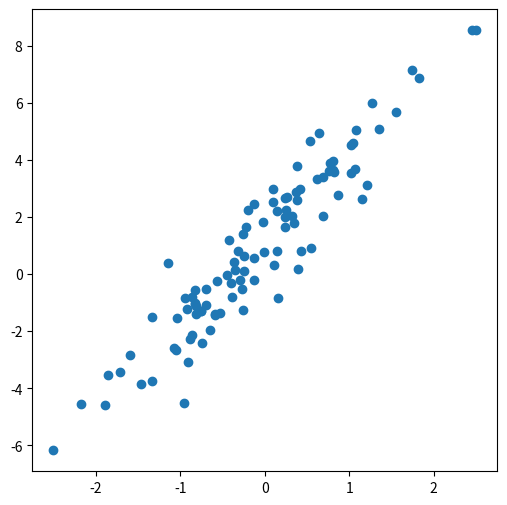

This figure's Python source:
# Crear 100 números aleatorios que se aproximen a una recta: y = 3*x+1
import numpy as np
import matplotlib.pyplot as plt

aleatorios = np.random.default_rng()

x = aleatorios.normal(size=(10, 10))
y = 3 * x  + aleatorios.normal(size=(10, 10)) + 1

fig, ax = plt.subplots(figsize=(6,6))
# Diagrama de dispersión

ax.scatter(x, y)

plt.show()